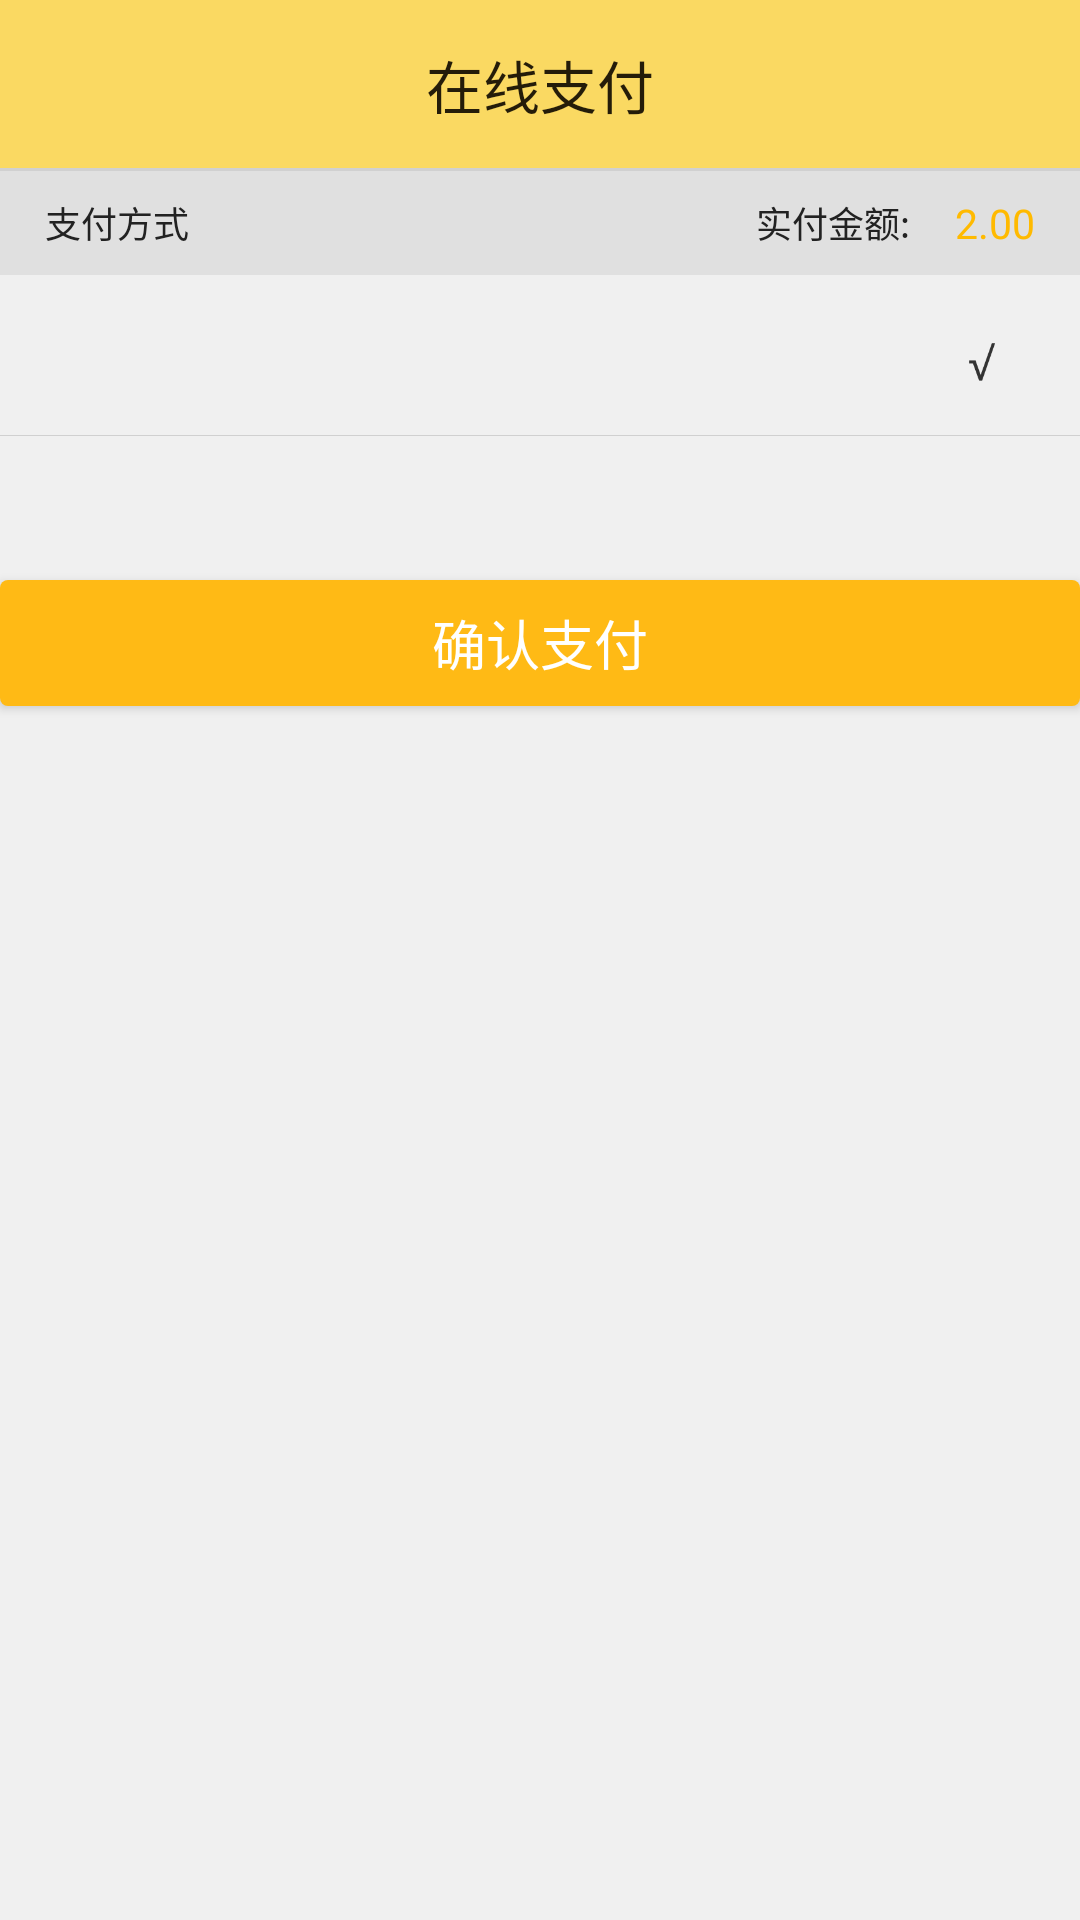

Reconstruct the res/layout file that produces this screen, plus the resources it refers to.
<!-- AndroidManifest.xml: application theme AppTheme -->
<!-- res/layout/pay_sel_layout.xml -->
<?xml version="1.0" encoding="utf-8"?>
<LinearLayout
    xmlns:android="http://schemas.android.com/apk/res/android"
    android:layout_width="fill_parent"
    android:layout_height="fill_parent"
    android:background="#fff0f0f0"
    android:gravity="center_horizontal"
    android:orientation="vertical">

    <android.support.v7.widget.Toolbar
        xmlns:app="http://schemas.android.com/apk/res-auto"
        android:id="@+id/toolbar_actionbar"
        android:layout_width="fill_parent"
        android:layout_height="?actionBarSize"
        android:background="@color/color_K"
        app:popupTheme="@style/ThemeOverlay.AppCompat.Light"
        app:theme="@style/ThemeOverlay.AppCompat.Dark.ActionBar"
        app:titleTextAppearance="@style/ActionBar.TitleText">

        <TextView
            android:id="@+id/toolbar_center_title"
            android:layout_width="wrap_content"
            android:layout_height="wrap_content"
            android:layout_gravity="center"
            android:text="在线支付"
            android:textColor="@color/color_241c09"
            android:textSize="19.0sp" />
    </android.support.v7.widget.Toolbar>

    <View
        android:id="@+id/toolbar_divider"
        android:layout_width="fill_parent"
        android:layout_height="1.0dip"
        android:layout_below="@id/toolbar_actionbar"
        android:background="#ffd0d0d0" />

    <RelativeLayout
        android:id="@+id/pay_info"
        android:layout_width="match_parent"
        android:layout_height="@dimen/public_tab_height"
        android:layout_below="@id/toolbar_divider"
        android:background="#e0e0e0">

        <TextView
            android:layout_width="wrap_content"
            android:layout_height="wrap_content"
            android:text="支付方式"
            android:textColor="#222222"
            android:textSize="@dimen/titel_small_textsize"
            android:layout_centerVertical="true"
            android:layout_marginLeft="@dimen/tab_icon_my_width"/>
         
        <LinearLayout
            android:layout_width="wrap_content"
            android:layout_height="match_parent"
            android:orientation="horizontal"
            android:layout_alignParentRight="true"
            android:layout_marginRight="@dimen/tab_icon_my_width"
            android:layout_centerVertical="true">

            <TextView
                android:layout_width="wrap_content"
                android:layout_height="wrap_content"
                android:text="实付金额:"
                android:textColor="#222222"
                android:layout_gravity="center"
                android:textSize="@dimen/titel_small_textsize"
                android:layout_centerVertical="true"
                android:layout_marginLeft="@dimen/tab_icon_my_width"/>

            <TextView
                android:id="@+id/pay_money"
                android:layout_width="wrap_content"
                android:layout_height="wrap_content"
                android:text="2.00"
                android:layout_gravity="center"
                android:textColor="#ffba00"
                android:textSize="@dimen/titel_middle_textsize"
                android:layout_centerVertical="true"
                android:layout_marginLeft="@dimen/tab_icon_my_width"/>


        </LinearLayout>

    </RelativeLayout>

    <RelativeLayout
        android:id="@+id/pay_list"
        android:layout_width="match_parent"
        android:layout_height="@dimen/nearby_map_switch_width"
        android:layout_marginTop="@dimen/nearby_margin_right"
        android:layout_below="@id/pay_info">

        <ImageView
            android:layout_width="@dimen/nearby_map_switch_height"
            android:layout_height="@dimen/nearby_map_switch_height"
            android:layout_centerVertical="true"
            android:layout_marginLeft="@dimen/nearby_map_switch_height"
            android:src="@drawable/msp_icon"/>

        <ImageView
            android:layout_width="@dimen/nearby_back_icon_height"
            android:layout_height="@dimen/nearby_back_icon_height"
            android:layout_centerVertical="true"
            android:layout_alignParentRight="true"
            android:layout_marginRight="@dimen/nearby_map_switch_height"
            android:src="@drawable/pay_sel"/>



    </RelativeLayout>

    <View
        android:layout_width="match_parent"
        android:layout_height="0.1dip"
        android:background="#d0d0d0"
        />

    <Button
        android:layout_below="@id/pay_list"
        android:id="@+id/btn_login"
        android:layout_width="fill_parent"
        android:layout_height="42.0dip"
        android:layout_marginTop="@dimen/nearby_list_item_height"
        android:background="@drawable/bg_rounded_corner_primary_color"
        android:gravity="center"
        android:text="确认支付"
        android:textColor="@color/white"
        android:textSize="18.0sp" />


</LinearLayout>
<!-- resources referenced by this layout -->
<resources>
  <color name="color_241c09">#ff241c09</color>
  <color name="color_K">#fffad962</color>
  <color name="white">#ffffffff</color>
  <dimen name="nearby_back_icon_height">17dp</dimen>
  <dimen name="nearby_list_item_height">64dp</dimen>
  <dimen name="nearby_map_switch_height">35dp</dimen>
  <dimen name="nearby_map_switch_width">65dp</dimen>
  <dimen name="nearby_margin_right">6dp</dimen>
  <dimen name="public_tab_height">46dp</dimen>
  <dimen name="tab_icon_my_width">20dp</dimen>
  <dimen name="titel_middle_textsize">18sp</dimen>
  <dimen name="titel_small_textsize">16sp</dimen>
  <!-- drawable bg_rounded_corner_primary_color (drawable-hdpi) -->
  <?xml version="1.0" encoding="utf-8"?>
  <shape
    xmlns:android="http://schemas.android.com/apk/res/android">
      <solid android:color="@color/theme_primary" />
      <corners android:radius="2.5dp" />
  </shape>
  <!-- drawable pay_sel: png bitmap (drawable-hdpi, 836 bytes) -->
  <style name="ActionBar.TitleText" parent="@style/TextAppearance.AppCompat.Widget.ActionBar.Title">
          <item name="android:textSize">18.0sp</item>
          <item name="android:textColor">@color/theme_primary</item>
      </style>
  <style name="AppTheme" parent="Theme.AppCompat.Light.NoActionBar">
          
          <item name="colorPrimary">@color/colorPrimary</item>
          <item name="colorPrimaryDark">@color/colorPrimaryDark</item>
          <item name="colorAccent">@color/colorAccent</item>
      </style>
  <color name="theme_primary">#ffffba15</color>
  <color name="colorPrimary">#3F51B5</color>
  <color name="colorPrimaryDark">#303F9F</color>
  <color name="colorAccent">#FF4081</color>
</resources>
